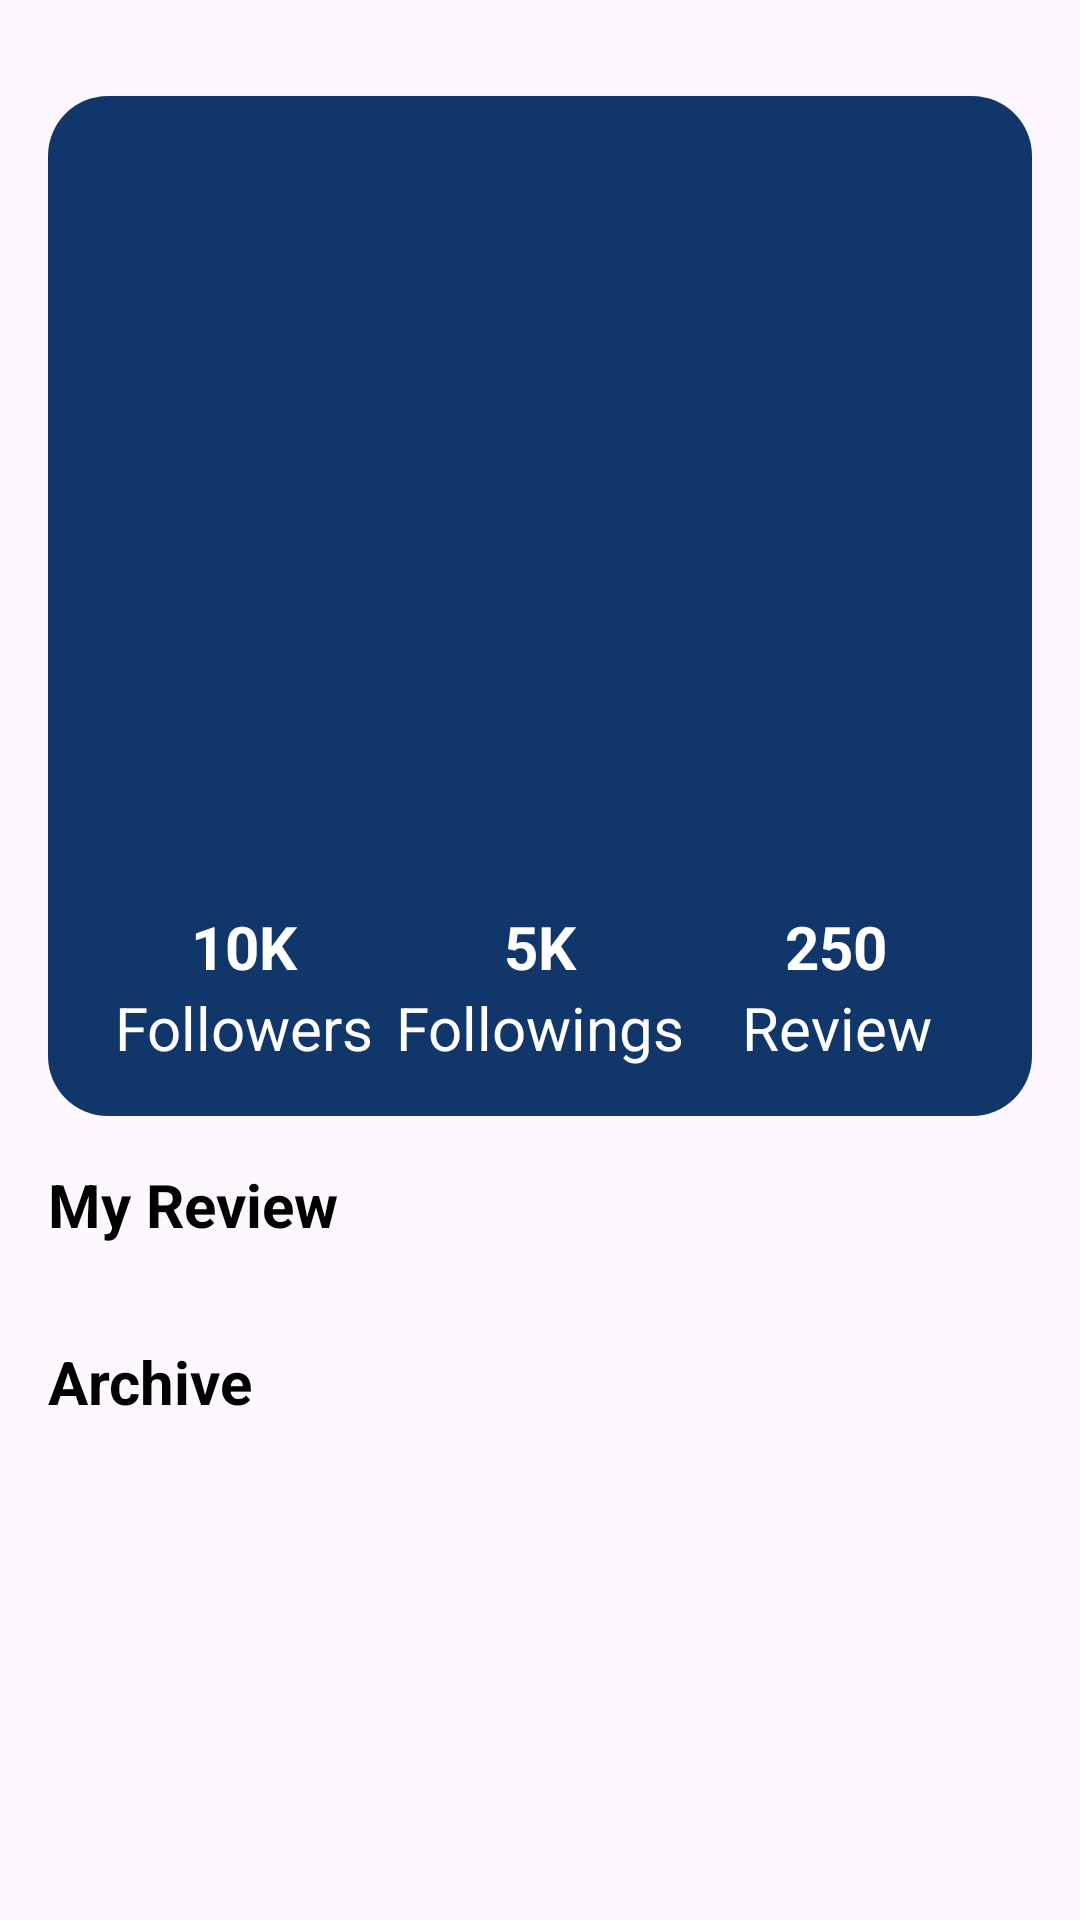

Produce the Android XML layout that renders to this screen, including the resource entries it uses.
<!-- AndroidManifest.xml: application theme Theme.KlubBuku_KleponResingTeam -->
<!-- res/layout/fragment_profile.xml -->
<?xml version="1.0" encoding="utf-8"?>
<FrameLayout xmlns:android="http://schemas.android.com/apk/res/android"
    xmlns:app="http://schemas.android.com/apk/res-auto"
    xmlns:tools="http://schemas.android.com/tools"
    android:layout_width="match_parent"
    android:layout_height="match_parent"
    tools:context=".Activity.ProfileActivity">

    <androidx.core.widget.NestedScrollView
        android:layout_width="match_parent"
        android:layout_height="match_parent" >

        <LinearLayout
            android:layout_width="match_parent"
            android:layout_height="wrap_content"
            android:orientation="vertical">

            <androidx.constraintlayout.widget.ConstraintLayout
                android:layout_width="match_parent"
                android:layout_height="340dp"
                android:layout_marginStart="16dp"
                android:layout_marginTop="32dp"
                android:layout_marginEnd="16dp"
                android:background="@drawable/dark_background">

                <ImageView
                    android:id="@+id/imageView3"
                    android:layout_width="wrap_content"
                    android:layout_height="wrap_content"
                    android:layout_marginTop="32dp"
                    android:src="@drawable/profile"
                    app:layout_constraintEnd_toEndOf="parent"
                    app:layout_constraintStart_toStartOf="parent"
                    app:layout_constraintTop_toTopOf="parent" />

                <TextView
                    android:id="@+id/namaUser"
                    android:layout_width="wrap_content"
                    android:layout_height="wrap_content"
                    android:layout_marginTop="16dp"
                    android:text=""
                    android:textColor="@android:color/white"
                    android:textSize="25sp"
                    android:textStyle="bold"
                    app:layout_constraintEnd_toEndOf="@id/imageView3"
                    app:layout_constraintStart_toStartOf="@id/imageView3"
                    app:layout_constraintTop_toBottomOf="@id/imageView3" />

                <TextView
                    android:id="@+id/pekerjaan"
                    android:layout_width="wrap_content"
                    android:layout_height="wrap_content"
                    android:text=""
                    android:textColor="@android:color/white"
                    android:textSize="16sp"
                    app:layout_constraintEnd_toEndOf="@id/namaUser"
                    app:layout_constraintStart_toStartOf="@id/namaUser"
                    app:layout_constraintTop_toBottomOf="@id/namaUser" />

                <LinearLayout
                    android:layout_width="match_parent"
                    android:layout_height="wrap_content"
                    android:layout_marginStart="16dp"
                    android:layout_marginEnd="16dp"
                    android:layout_marginBottom="16dp"
                    android:orientation="horizontal"
                    app:layout_constraintBottom_toBottomOf="parent"
                    app:layout_constraintEnd_toEndOf="parent"
                    app:layout_constraintStart_toStartOf="parent"
                    app:layout_goneMarginBottom="32dp">

                    <LinearLayout
                        android:layout_width="0dp"
                        android:layout_height="match_parent"
                        android:layout_weight="0.3333"
                        android:orientation="vertical">

                        <TextView
                            android:id="@+id/textView14"
                            android:layout_width="match_parent"
                            android:layout_height="wrap_content"
                            android:text="10K"
                            android:textAlignment="center"
                            android:textColor="@android:color/white"
                            android:textSize="20sp"
                            android:textStyle="bold" />

                        <TextView
                            android:id="@+id/textView15"
                            android:layout_width="match_parent"
                            android:layout_height="wrap_content"
                            android:text="Followers"
                            android:textAlignment="center"
                            android:textColor="@android:color/white"
                            android:textSize="20sp" />

                    </LinearLayout>

                    <LinearLayout
                        android:layout_width="0dp"
                        android:layout_height="match_parent"
                        android:layout_weight="0.3333"
                        android:orientation="vertical">

                        <TextView
                            android:id="@+id/textView16"
                            android:layout_width="match_parent"
                            android:layout_height="wrap_content"
                            android:text="5K"
                            android:textAlignment="center"
                            android:textColor="@android:color/white"
                            android:textSize="20sp"
                            android:textStyle="bold" />

                        <TextView
                            android:id="@+id/textView17"
                            android:layout_width="match_parent"
                            android:layout_height="wrap_content"
                            android:text="Followings"
                            android:textAlignment="center"
                            android:textColor="@android:color/white"
                            android:textSize="20sp" />

                    </LinearLayout>

                    <LinearLayout
                        android:layout_width="0dp"
                        android:layout_height="match_parent"
                        android:layout_weight="0.3333"
                        android:orientation="vertical">

                        <TextView
                            android:id="@+id/textView18"
                            android:layout_width="match_parent"
                            android:layout_height="wrap_content"
                            android:text="250"
                            android:textAlignment="center"
                            android:textColor="@android:color/white"
                            android:textSize="20sp"
                            android:textStyle="bold" />

                        <TextView
                            android:id="@+id/textView19"
                            android:layout_width="match_parent"
                            android:layout_height="wrap_content"
                            android:text="Review"
                            android:textAlignment="center"
                            android:textColor="@android:color/white"
                            android:textSize="20sp" />

                    </LinearLayout>
                </LinearLayout>
            </androidx.constraintlayout.widget.ConstraintLayout>

            <LinearLayout
                android:layout_width="match_parent"
                android:layout_height="match_parent"
                android:layout_margin="16dp"
                android:layout_marginBottom="16dp"
                android:orientation="horizontal">

                <TextView
                    android:layout_width="wrap_content"
                    android:layout_height="wrap_content"
                    android:text="My Review"
                    android:textColor="@android:color/black"
                    android:textSize="20sp"
                    android:textStyle="bold" />
            </LinearLayout>

            <androidx.recyclerview.widget.RecyclerView
                android:id="@+id/viewArchieve"
                android:layout_width="match_parent"
                android:paddingStart="8dp"
                android:paddingEnd="8dp"
                android:layout_height="match_parent"
                android:clipToPadding="false" />

            <LinearLayout
                android:layout_width="match_parent"
                android:layout_height="match_parent"
                android:layout_margin="16dp"
                android:layout_marginBottom="16dp"
                android:orientation="horizontal">

                <TextView
                    android:layout_width="wrap_content"
                    android:layout_height="wrap_content"
                    android:text="Archive"
                    android:textColor="@android:color/black"
                    android:textSize="20sp"
                    android:textStyle="bold" />
            </LinearLayout>

            <androidx.recyclerview.widget.RecyclerView
                android:id="@+id/viewMyReview"
                android:layout_width="match_parent"
                android:layout_height="match_parent"
                android:clipToPadding="false" />
        </LinearLayout>
    </androidx.core.widget.NestedScrollView>
</FrameLayout>
<!-- resources referenced by this layout -->
<resources>
  <!-- drawable dark_background (drawable) -->
  <?xml version="1.0" encoding="utf-8"?>
  <selector xmlns:android="http://schemas.android.com/apk/res/android">
  <item>
      <shape android:shape="rectangle">
              <solid android:color="@color/dark_blue"/>
          <corners android:radius="20dp">
  
          </corners>
      </shape>
  </item>
  </selector>
  <style name="Theme.KlubBuku_KleponResingTeam" parent="Base.Theme.KlubBuku_KleponResingTeam" />
  <color name="dark_blue">#11366A</color>
  <style name="Base.Theme.KlubBuku_KleponResingTeam" parent="Theme.Material3.DayNight.NoActionBar">
          
          
      </style>
</resources>
